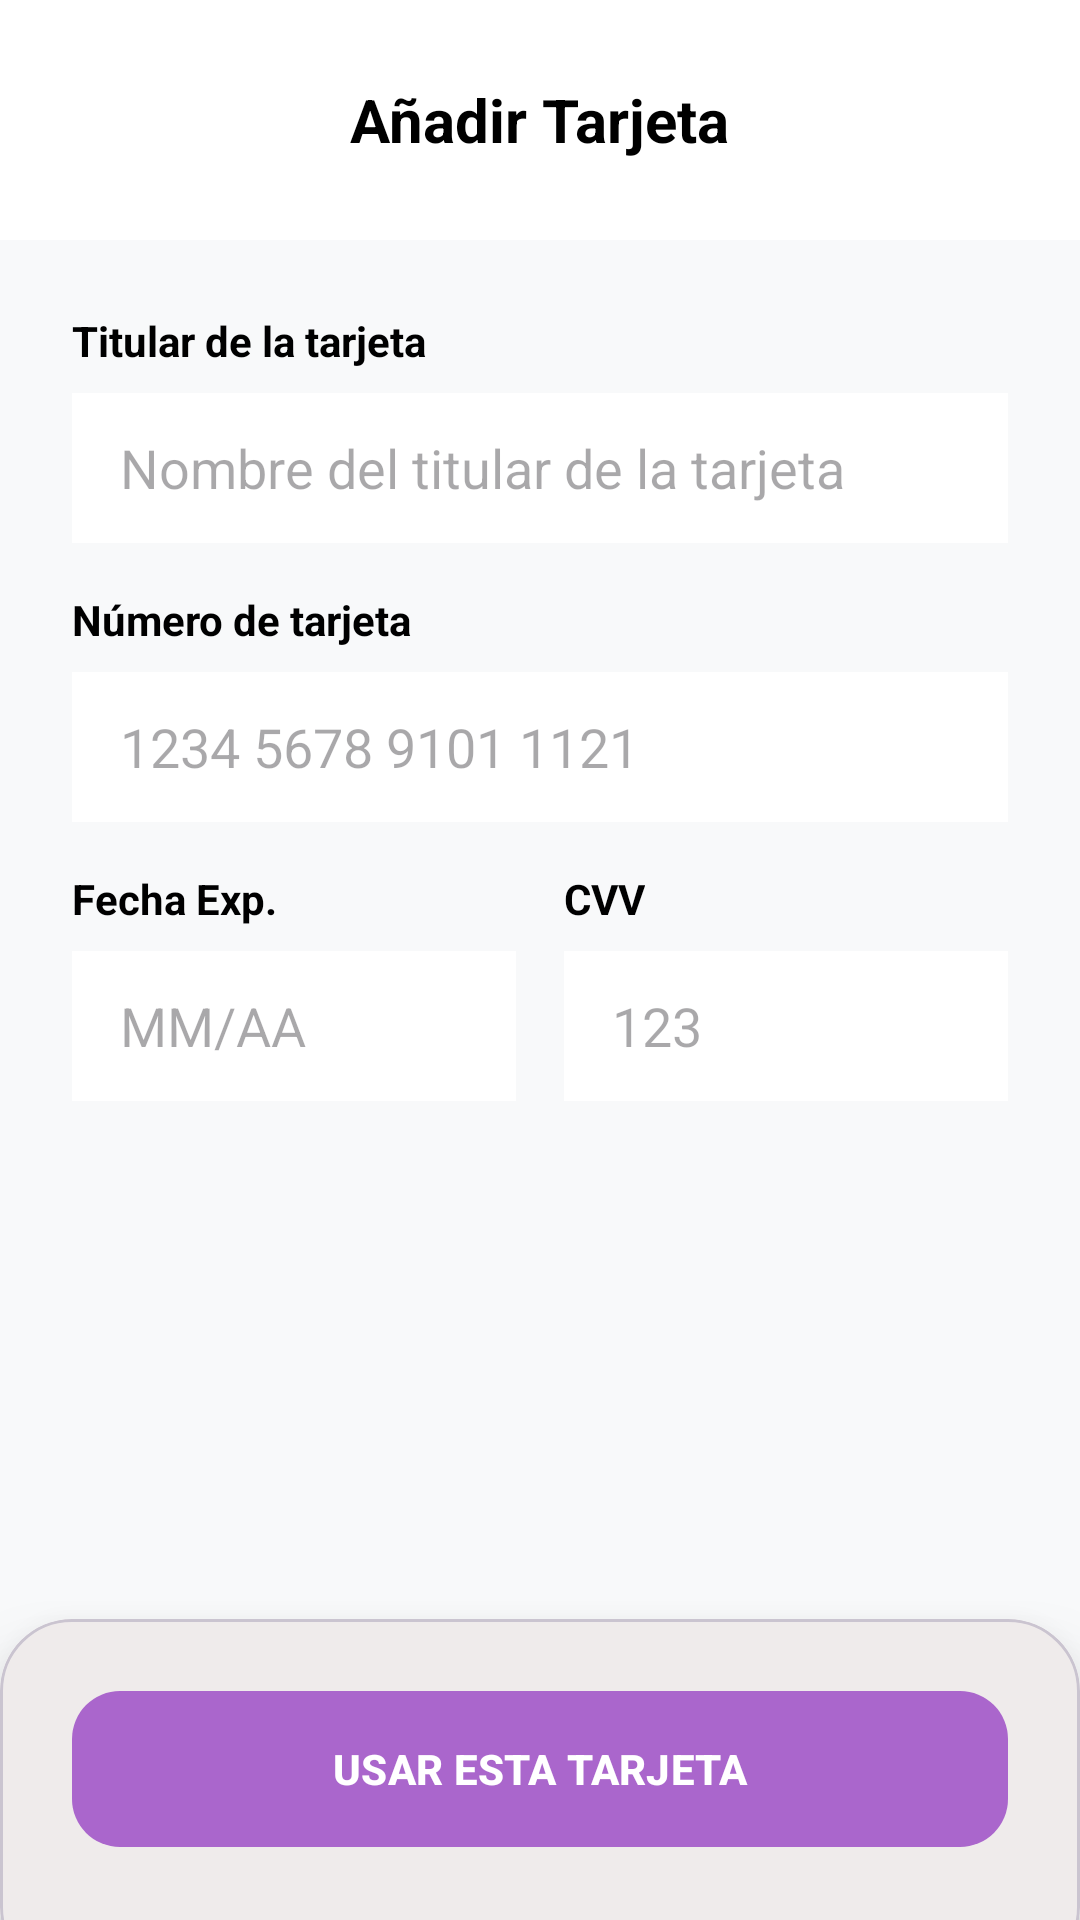

The Android layout XML behind this screen, and the referenced resources:
<!-- AndroidManifest.xml: application theme Theme.ProyectoIntermodularTFG -->
<!-- res/layout/activity_pantalla_seleccionar_pago.xml -->
<?xml version="1.0" encoding="utf-8"?>
<androidx.constraintlayout.widget.ConstraintLayout xmlns:android="http://schemas.android.com/apk/res/android"
    xmlns:app="http://schemas.android.com/apk/res-auto"
    android:layout_width="match_parent"
    android:layout_height="match_parent"
    android:background="#F8F9FA"
    android:fitsSystemWindows="true">

    <RelativeLayout
        android:id="@+id/toolbarPago"
        android:layout_width="0dp"
        android:layout_height="wrap_content"
        android:background="@color/white"
        android:paddingHorizontal="16dp"
        android:paddingTop="16dp"
        android:paddingBottom="16dp"
        app:layout_constraintEnd_toEndOf="parent"
        app:layout_constraintStart_toStartOf="parent"
        app:layout_constraintTop_toTopOf="parent">

        <ImageButton
            android:id="@+id/btnBackPago"
            android:layout_width="48dp"
            android:layout_height="48dp"
            android:layout_centerVertical="true"
            android:background="?attr/selectableItemBackgroundBorderless"
            android:src="@drawable/outline_arrow_back_ios_24"
            app:tint="@android:color/holo_purple" />

        <TextView
            android:layout_width="wrap_content"
            android:layout_height="wrap_content"
            android:layout_centerInParent="true"
            android:text="Añadir Tarjeta"
            android:textColor="@color/black"
            android:textSize="20sp"
            android:textStyle="bold" />
    </RelativeLayout>

    <ScrollView
        android:layout_width="0dp"
        android:layout_height="0dp"
        android:fillViewport="true"
        app:layout_constraintBottom_toTopOf="@id/layoutGuardarPago"
        app:layout_constraintEnd_toEndOf="parent"
        app:layout_constraintStart_toStartOf="parent"
        app:layout_constraintTop_toBottomOf="@id/toolbarPago">

        <LinearLayout
            android:layout_width="match_parent"
            android:layout_height="wrap_content"
            android:orientation="vertical"
            android:padding="24dp">

            <TextView
                android:layout_width="wrap_content"
                android:layout_height="wrap_content"
                android:text="Titular de la tarjeta"
                android:textColor="@color/black"
                android:textStyle="bold" />

            <EditText
                android:id="@+id/etTitularTarjeta"
                android:layout_width="match_parent"
                android:layout_height="50dp"
                android:layout_marginTop="8dp"
                android:layout_marginBottom="16dp"
                android:background="@android:color/white"
                android:hint="Nombre del titular de la tarjeta"
                android:paddingHorizontal="16dp"
                android:textColor="#6B6969"/>

            <TextView
                android:layout_width="wrap_content"
                android:layout_height="wrap_content"
                android:text="Número de tarjeta"
                android:textColor="@color/black"
                android:textStyle="bold" />

            <EditText
                android:id="@+id/etNumeroTarjeta"
                android:layout_width="match_parent"
                android:layout_height="50dp"
                android:layout_marginTop="8dp"
                android:layout_marginBottom="16dp"
                android:background="@android:color/white"
                android:hint="1234 5678 9101 1121"
                android:inputType="number"
                android:maxLength="16"
                android:paddingHorizontal="16dp"
                android:textColor="#6B6969"/>

            <LinearLayout
                android:layout_width="match_parent"
                android:layout_height="wrap_content"
                android:baselineAligned="false"
                android:orientation="horizontal">

                <LinearLayout
                    android:layout_width="0dp"
                    android:layout_height="wrap_content"
                    android:layout_marginEnd="8dp"
                    android:layout_weight="1"
                    android:orientation="vertical">

                    <TextView
                        android:layout_width="wrap_content"
                        android:layout_height="wrap_content"
                        android:text="Fecha Exp."
                        android:textColor="@color/black"
                        android:textStyle="bold" />

                    <EditText
                        android:id="@+id/etFechaExp"
                        android:layout_width="match_parent"
                        android:layout_height="50dp"
                        android:layout_marginTop="8dp"
                        android:background="@android:color/white"
                        android:hint="MM/AA"
                        android:paddingHorizontal="16dp"
                        android:textColor="#6B6969"/>
                </LinearLayout>

                <LinearLayout
                    android:layout_width="0dp"
                    android:layout_height="wrap_content"
                    android:layout_marginStart="8dp"
                    android:layout_weight="1"
                    android:orientation="vertical">

                    <TextView
                        android:layout_width="wrap_content"
                        android:layout_height="wrap_content"
                        android:text="CVV"
                        android:textColor="@color/black"
                        android:textStyle="bold" />

                    <EditText
                        android:id="@+id/etCVV"
                        android:layout_width="match_parent"
                        android:layout_height="50dp"
                        android:layout_marginTop="8dp"
                        android:background="@android:color/white"
                        android:hint="123"
                        android:inputType="numberPassword"
                        android:maxLength="3"
                        android:paddingHorizontal="16dp"
                        android:textColor="#6B6969"/>
                </LinearLayout>
            </LinearLayout>

        </LinearLayout>
    </ScrollView>

    <com.google.android.material.card.MaterialCardView
        android:id="@+id/layoutGuardarPago"
        android:layout_width="0dp"
        android:layout_height="wrap_content"
        android:layout_marginBottom="-20dp"
        app:cardCornerRadius="24dp"
        app:cardElevation="16dp"
        app:layout_constraintBottom_toBottomOf="parent"
        app:layout_constraintEnd_toEndOf="parent"
        app:layout_constraintStart_toStartOf="parent">

        <LinearLayout
            android:layout_width="match_parent"
            android:layout_height="wrap_content"
            android:paddingHorizontal="24dp"
            android:paddingTop="20dp"
            android:paddingBottom="40dp"
            android:background="#EFEBEB">

            <com.google.android.material.button.MaterialButton
                android:id="@+id/btnUsarTarjeta"
                android:layout_width="match_parent"
                android:layout_height="60dp"
                android:text="USAR ESTA TARJETA"
                android:textStyle="bold"
                android:textColor="@color/white"
                app:backgroundTint="@android:color/holo_purple"
                app:cornerRadius="16dp" />
        </LinearLayout>
    </com.google.android.material.card.MaterialCardView>

</androidx.constraintlayout.widget.ConstraintLayout>
<!-- resources referenced by this layout -->
<resources>
  <color name="black">#FF000000</color>
  <color name="white">#FFFFFFFF</color>
  <style name="Theme.ProyectoIntermodularTFG" parent="Base.Theme.ProyectoIntermodularTFG" />
  <style name="Base.Theme.ProyectoIntermodularTFG" parent="Theme.Material3.DayNight.NoActionBar">
          
          
      </style>
</resources>
